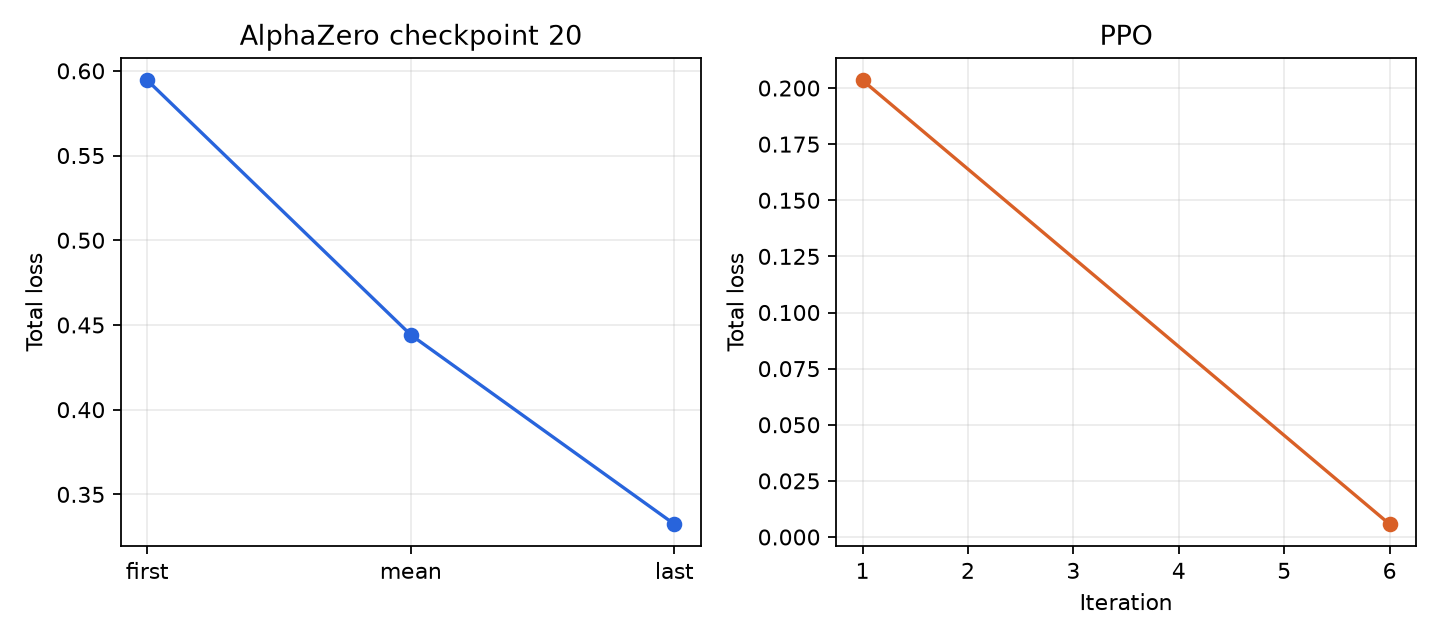

Source data for this figure (header and first rows):
algorithm, step, metric, value
alphazero, 20, total_loss_first, 0.5944
alphazero, 20, total_loss_mean, 0.4441
alphazero, 20, total_loss_last, 0.3324
ppo, 1, total_loss, 0.2034
ppo, 6, total_loss, 0.00570
